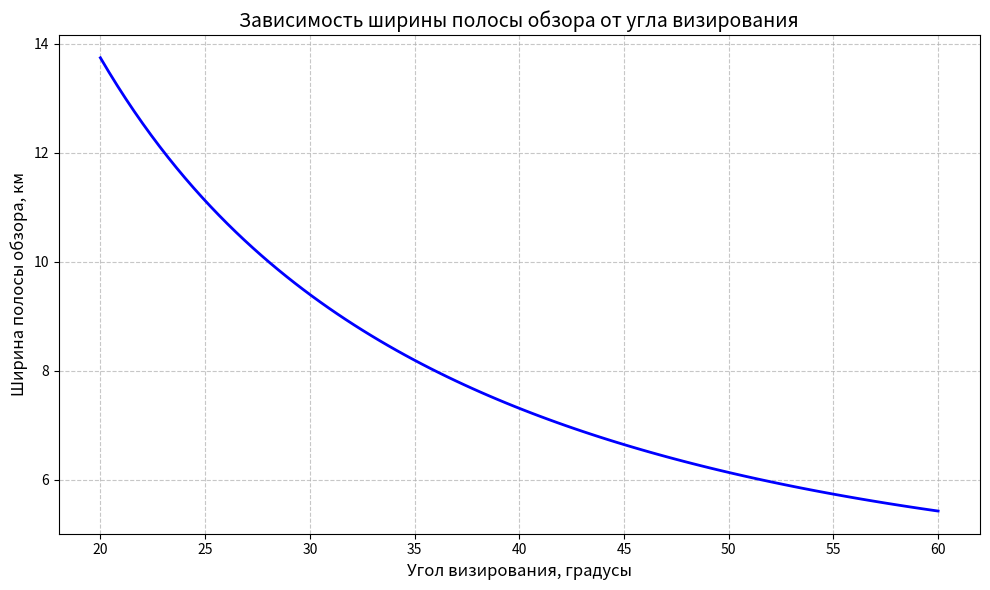

This figure's Python source: (Note: this script raises an exception after producing the figure.)
import numpy as np
import matplotlib.pyplot as plt

# Параметры системы
lambda_ = 0.094  # Длина волны (S-диапазон, 9.4 см)
H = 500e3        # Высота орбиты (500 км)
L_ant = 10.0     # Длина антенны (м)

# Расчет ширины полосы обзора
theta = np.linspace(20, 60, 100)  # Углы визирования в градусах
W = (lambda_ * H) / (L_ant * np.sin(np.deg2rad(theta))) / 1e3  # В км

# Построение графика
plt.figure(figsize=(10, 6))
plt.plot(theta, W, 'b-', linewidth=2)
plt.title('Зависимость ширины полосы обзора от угла визирования', fontsize=14)
plt.xlabel('Угол визирования, градусы', fontsize=12)
plt.ylabel('Ширина полосы обзора, км', fontsize=12)
plt.grid(True, linestyle='--', alpha=0.7)
plt.tight_layout()
plt.savefig('Prob/1_W_vs_theta.png', dpi=300)
plt.show()